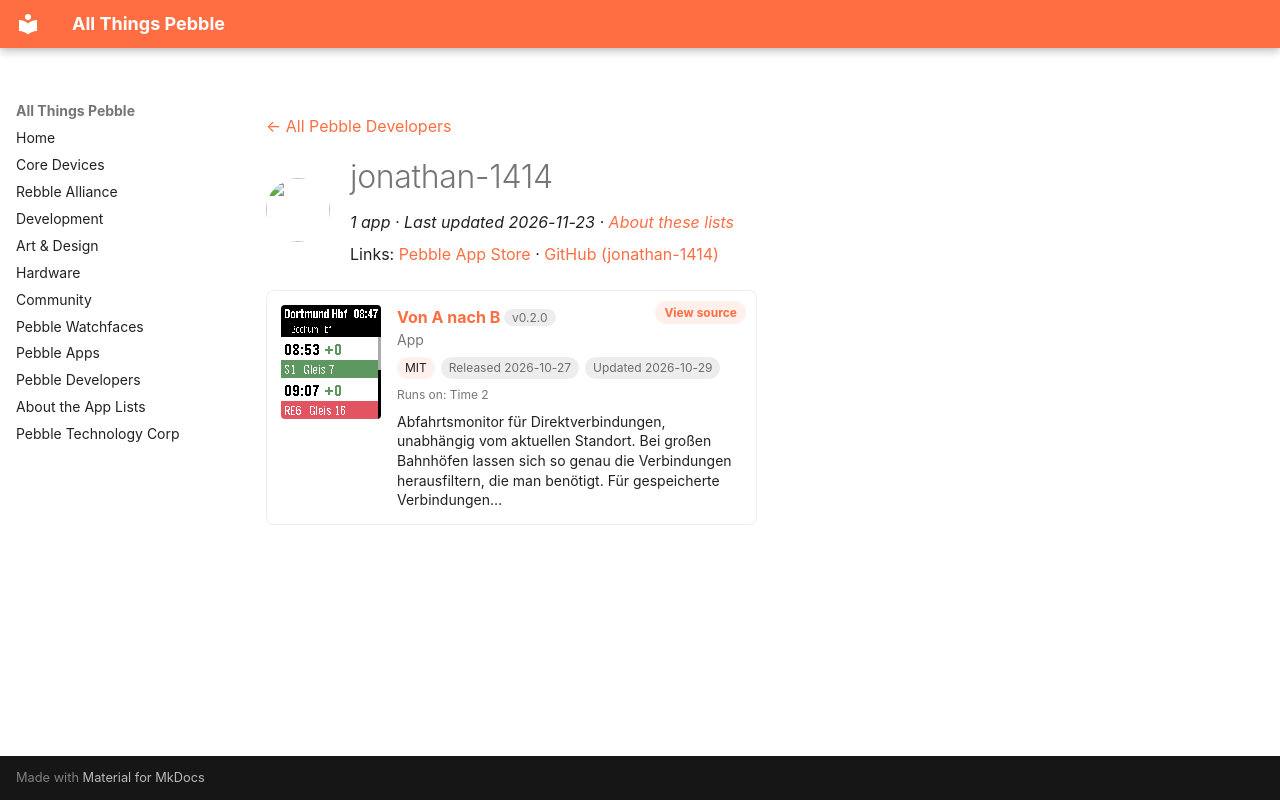

repository: saltedlolly/all-things-pebble · page: developers/jonathan-1414.html · generator: mkdocs

---
title: "jonathan-1414"
hide:
  - toc
---

<!-- Generated by scripts/update_app_directory.py: do not edit by hand -->
[← All Pebble Developers](../developers.md)

<div class="dev-header" markdown>
<img class="dev-avatar" src="https://github.com/jonathan-1414.png?size=128" alt="" width="64" height="64" loading="lazy" onerror="this.remove()">
<div class="dev-intro" markdown>

# jonathan-1414

*1 app · Last updated 2026-11-23 · [About these lists](../about-app-lists.md)*

Links: [Pebble App Store](https://apps.repebble.com/apps/dev/jonathan-1414_7ca6ae46f357261ed57052ea) · [GitHub (jonathan-1414)](https://github.com/jonathan-1414)

</div>
</div>

<div class="app-grid dev-apps" data-search-exclude>
<div class="app-card" data-type="watchapp" data-title="von a nach b" data-released="2026-10-27" data-updated="2026-10-29">
<a class="app-shot" href="https://apps.repebble.com/079328fadc7d42ed98854a5d" data-search-exclude><img src="../images/apps/079328fadc7d42ed98854a5d.png" alt="Von A nach B" loading="lazy"></a>
<div class="app-info">
<h2 class="app-name" id="app-079328fadc7d42ed98854a5d"><a href="https://apps.repebble.com/079328fadc7d42ed98854a5d">Von A nach B</a> <span class="app-version" title="Latest version" data-search-exclude>v0.2.0</span></h2>
<a class="app-source" href="https://github.com/jonathan-1414/von-a-nach-b" title="Source code" data-search-exclude>View source</a>
<div class="app-dev">App</div>
<div class="app-tags" data-search-exclude><span class="app-licence" title="Licence">MIT</span> <span title="First published in the app store">Released 2026-10-27</span> <span title="Latest release in the app store">Updated 2026-10-29</span></div>
<div class="app-watches" title="Supported watches" data-search-exclude>Runs on: Time 2</div>
<p class="app-desc">Abfahrtsmonitor für Direktverbindungen, unabhängig vom aktuellen Standort. Bei großen Bahnhöfen lassen sich so genau die Verbindungen herausfiltern, die man benötigt. Für gespeicherte Verbindungen…</p>
</div>
</div>
</div>
